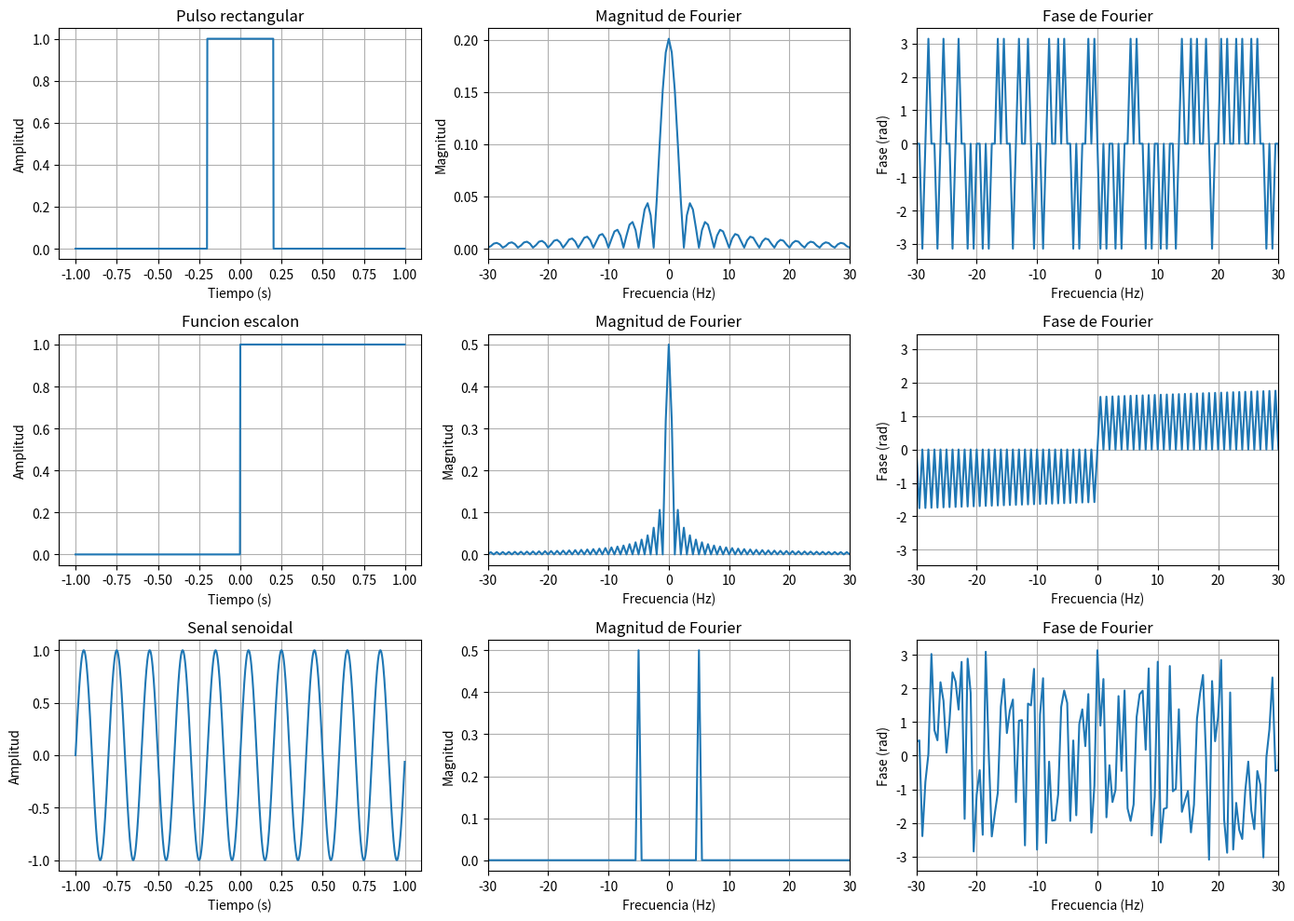
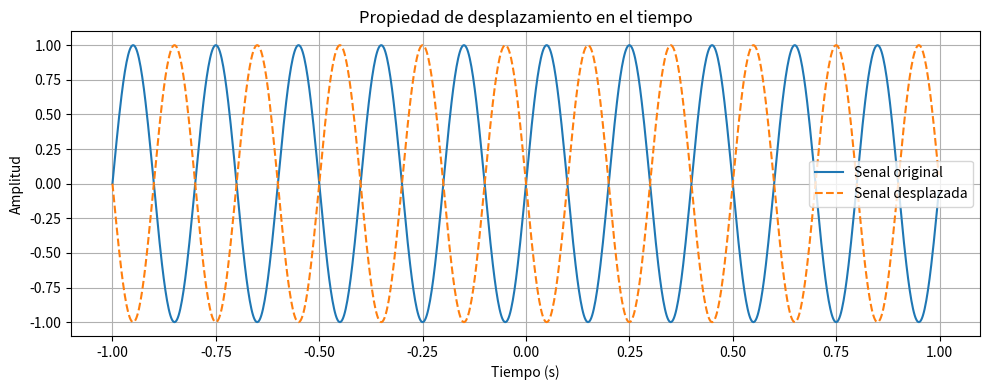

The script that saved these images, in order:
import numpy as np
import matplotlib.pyplot as plt

# ACTIVIDAD FORMATIVA 2
# Simulacion y analisis de senales con la Transformada de Fourier

# Crear el dominio del tiempo
N = 1000
t = np.linspace(-1, 1, N, endpoint=False)
dt = t[1] - t[0]
frecuencia_muestreo = 1 / dt

# Definir tres senales elementales
pulso = np.where(np.abs(t) < 0.2, 1.0, 0.0)
escalon = np.where(t >= 0, 1.0, 0.0)
senoidal = np.sin(2 * np.pi * 5 * t)

senales = [
    ("Pulso rectangular", pulso),
    ("Funcion escalon", escalon),
    ("Senal senoidal", senoidal)
]

# Graficar cada senal y su Transformada de Fourier
fig, ejes = plt.subplots(3, 3, figsize=(14, 10))

for fila, (nombre, x) in enumerate(senales):
    # Transformada rapida de Fourier
    X = np.fft.fft(x)
    frecuencias = np.fft.fftfreq(N, d=dt)

    # Centrar el espectro en frecuencia cero
    X_centrado = np.fft.fftshift(X)
    f_centrada = np.fft.fftshift(frecuencias)

    # Normalizar la magnitud y calcular la fase
    magnitud = np.abs(X_centrado) / N
    fase = np.angle(X_centrado)

    # Grafica en el dominio del tiempo
    ejes[fila, 0].plot(t, x)
    ejes[fila, 0].set_title(nombre)
    ejes[fila, 0].set_xlabel("Tiempo (s)")
    ejes[fila, 0].set_ylabel("Amplitud")
    ejes[fila, 0].grid(True)

    # Espectro de magnitud
    ejes[fila, 1].plot(f_centrada, magnitud)
    ejes[fila, 1].set_title("Magnitud de Fourier")
    ejes[fila, 1].set_xlabel("Frecuencia (Hz)")
    ejes[fila, 1].set_ylabel("Magnitud")
    ejes[fila, 1].set_xlim(-30, 30)
    ejes[fila, 1].grid(True)

    # Espectro de fase
    ejes[fila, 2].plot(f_centrada, fase)
    ejes[fila, 2].set_title("Fase de Fourier")
    ejes[fila, 2].set_xlabel("Frecuencia (Hz)")
    ejes[fila, 2].set_ylabel("Fase (rad)")
    ejes[fila, 2].set_xlim(-30, 30)
    ejes[fila, 2].grid(True)

plt.tight_layout()
plt.savefig("resultados_fourier.png", dpi=150)
plt.show()

# Verificar la propiedad de linealidad
x1 = np.sin(2 * np.pi * 5 * t)
x2 = np.cos(2 * np.pi * 10 * t)
a = 2
b = 3

transformada_combinada = np.fft.fft(a * x1 + b * x2)
combinacion_transformadas = a * np.fft.fft(x1) + b * np.fft.fft(x2)

print("¿Se cumple la linealidad?")
print(np.allclose(transformada_combinada, combinacion_transformadas))

# Analizar el desplazamiento temporal
desplazamiento = 0.1
x_desplazada = np.sin(2 * np.pi * 5 * (t - desplazamiento))

plt.figure(figsize=(10, 4))
plt.plot(t, x1, label="Senal original")
plt.plot(t, x_desplazada, "--", label="Senal desplazada")
plt.title("Propiedad de desplazamiento en el tiempo")
plt.xlabel("Tiempo (s)")
plt.ylabel("Amplitud")
plt.legend()
plt.grid(True)
plt.tight_layout()
plt.savefig("desplazamiento_temporal.png", dpi=150)
plt.show()

print("Frecuencia de muestreo:", frecuencia_muestreo, "Hz")
print("Se guardaron las graficas de resultados.")
